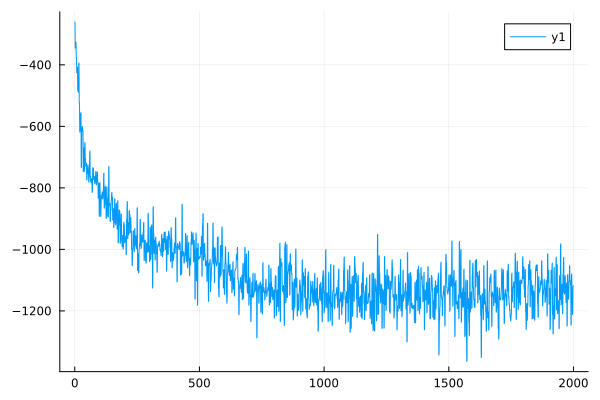

The table this chart was drawn from, first rows:
0	-260.62333989053946
1	-261.3
2	-345.3
3	-345.4
4	-326.6
5	-326.6
6	-377.6
7	-377
8	-425.3
9	-425.2
10	-407.5
11	-407.5
12	-482.3
13	-481.8
14	-488.8
15	-487.5
16	-394.6
17	-393.9
18	-524.5
19	-523.7
20	-618.5
21	-617.3
22	-562.9
23	-560.5
24	-557.4
25	-555.2
26	-734.4
27	-732.1
28	-609.1
29	-605.8
30	-603.6
31	-599.8
32	-615.1
33	-613
34	-747.4
35	-744.9
36	-673.5
37	-670.2
38	-746.7
39	-743.1
40	-654.8
41	-652.2
42	-706.7
43	-704.5
44	-730
45	-728.1
46	-723.1
47	-719.6
48	-774.7
49	-773.1
50	-753.3
51	-749.8
52	-727
53	-724.6
54	-751.9
55	-750
56	-781.1
57	-779.5
58	-734.1
59	-730.2
60	-683.5
... 1,939 more rows
